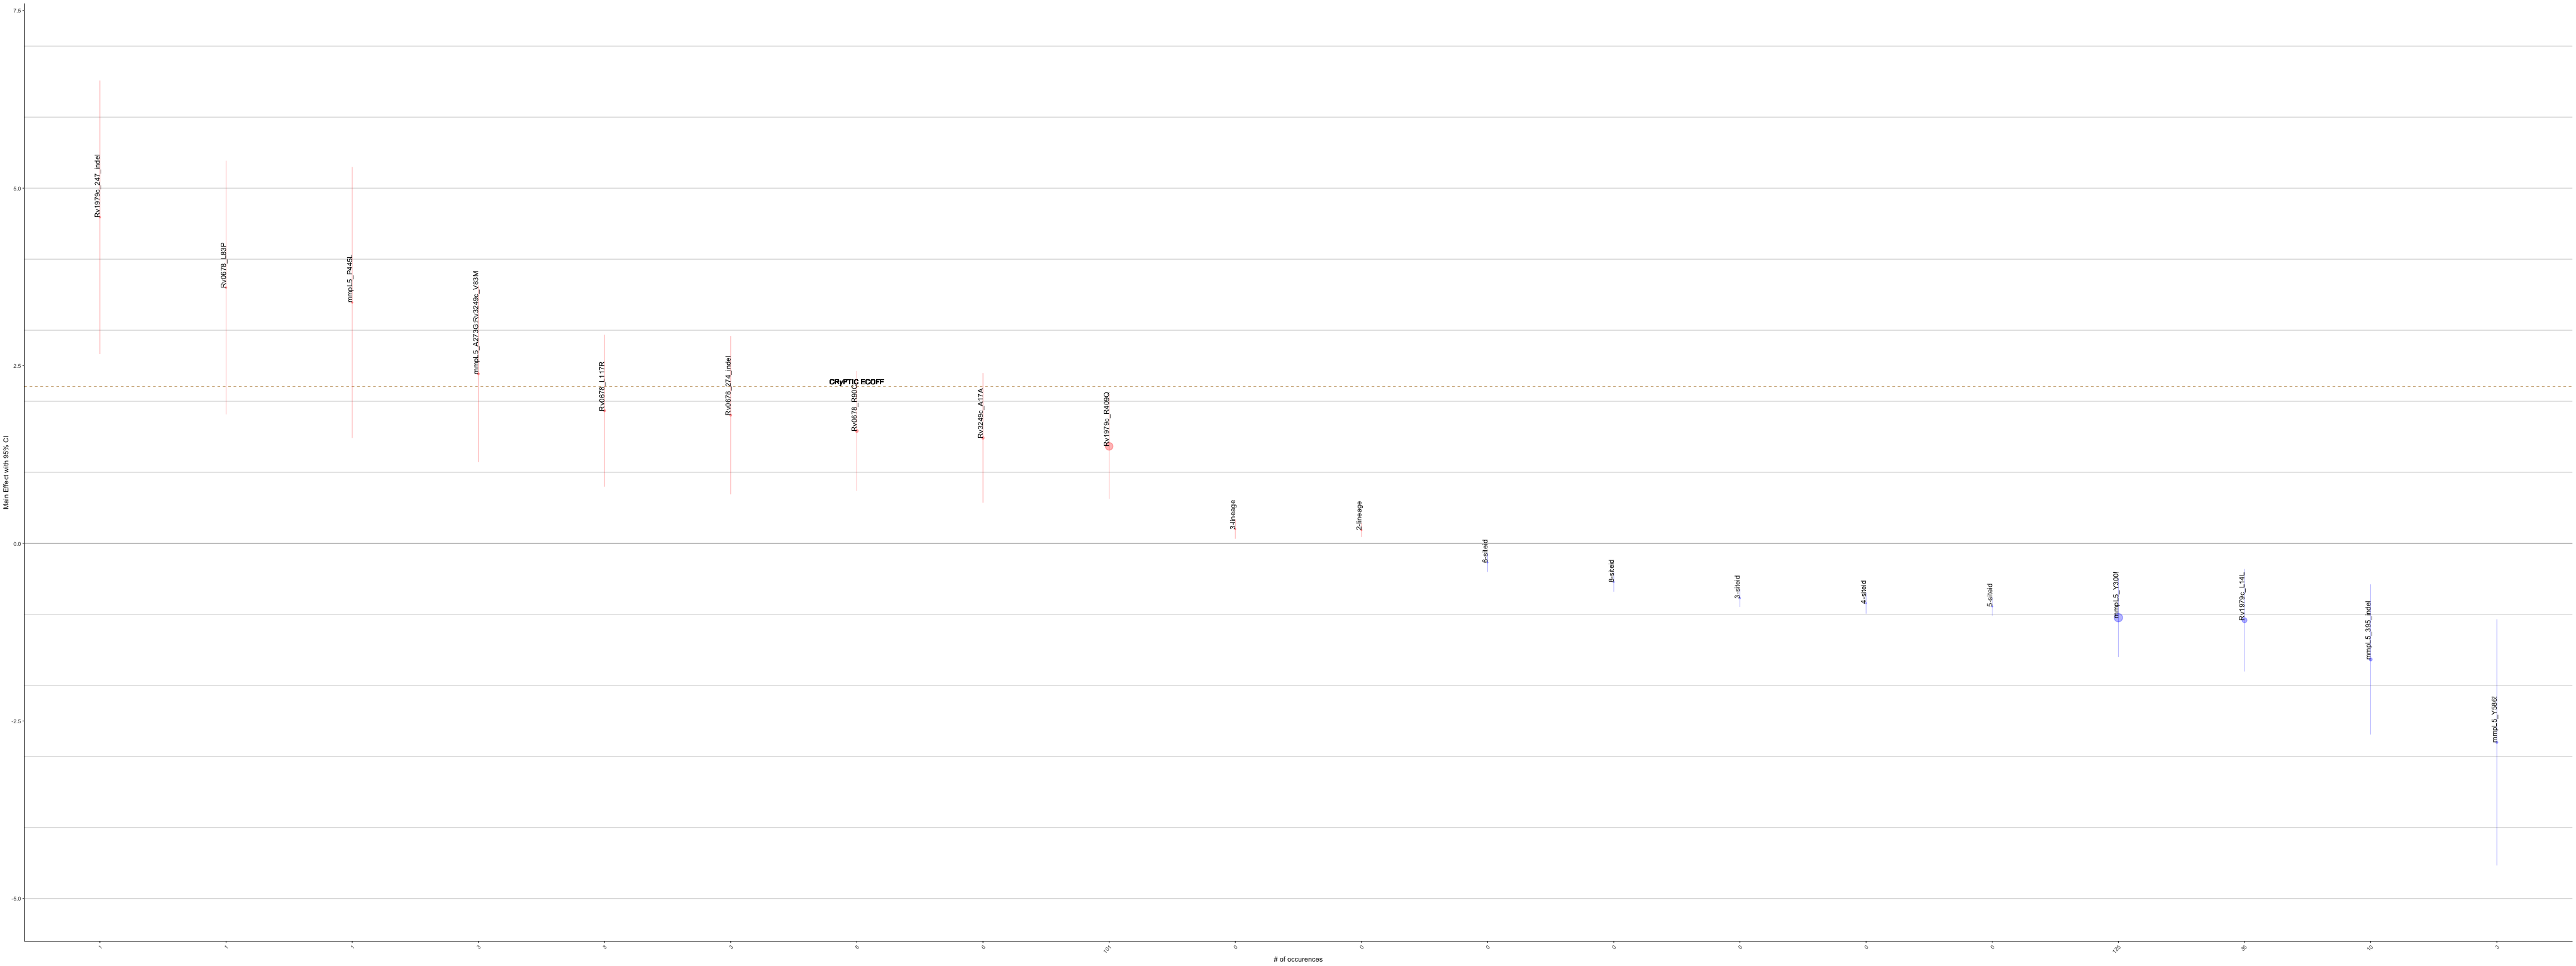

The table this chart was drawn from, first rows:
MUTS, GENE, POSITION, COEF, SE, Z, P, COUNTS, corrected_se, other_se, ci_hi, ci_lo, BH_PVAL
_cons, DRUG, 16, -4.208, 0.05549, -75.83, 0, 0, 0.1088, 0.0007318, -4.099, -4.317, 0
ns[cluster100]), DRUG, 17, 0.1246, 0.02019, 6.169, 6.89e-10, 0, 0.03958, 0.003274, 0.1641, 0.08498, 3.24814285714286e-08
og2mic), DRUG, 18, 0.7127, 0.02099, 33.96, 0, 0, 0.04113, 0.0006179, 0.7539, 0.6716, 0
glpK_-13_indel, glpK, -13, 0.4497, 0.7588, 0.5926, 0.5534, 2, 1.487, 1.28, 1.937, -1.038, 0.7814
glpK_a-5g, glpK, -5, 0.06614, 0.3629, 0.1822, 0.8554, 15, 0.7113, 1.991, 0.7774, -0.6451, 0.9135
glpK_Q9E:mmpL5_I841V, glpK, 9, -1.169, 2.259, -0.5176, 0.6047, 1, 4.427, 4.364, 3.258, -5.596, 0.7919
glpK_A11V, glpK, 11, 1.604, 0.71, 2.259, 0.02386, 2, 1.392, 0.3143, 2.996, 0.2125, 0.2461
glpK_A11A:Rv1979c_L417L, glpK, 11, 0.1156, 1.657, 0.06973, 0.9444, 2, 3.249, 23.77, 3.364, -3.133, 0.9679
glpK_T25T, glpK, 25, -2.037, 2.255, -0.9035, 0.3662, 1, 4.419, 2.496, 2.382, -6.457, 0.7337
glpK_C29Y, glpK, 29, -0.2563, 0.7458, -0.3437, 0.731, 2, 1.462, 2.17, 1.205, -1.718, 0.8555
glpK_V39L, glpK, 39, -1.476, 2.255, -0.6544, 0.5129, 1, 4.42, 3.446, 2.944, -5.895, 0.7522
glpK_R41R, glpK, 41, -0.3357, 0.5095, -0.659, 0.5099, 9, 0.9986, 0.7732, 0.6629, -1.334, 0.7512
glpK_D84E, glpK, 84, -0.133, 0.4261, -0.3122, 0.7549, 12, 0.8351, 1.365, 0.7021, -0.9681, 0.8771
glpK_H103H, glpK, 103, 0.7503, 0.6571, 1.142, 0.2535, 3, 1.288, 0.5755, 2.038, -0.5376, 0.6972
glpK_H103Y, glpK, 103, 0.5677, 0.6814, 0.8331, 0.4048, 3, 1.335, 0.8178, 1.903, -0.7678, 0.7337
glpK_T117I, glpK, 117, 0.5596, 0.9094, 0.6153, 0.5384, 1, 1.782, 1.478, 2.342, -1.223, 0.7752
glpK_R121C, glpK, 121, 0.1816, 0.7054, 0.2575, 0.7968, 2, 1.383, 2.74, 1.564, -1.201, 0.8871
glpK_A139A:mmpL5_A8A, glpK, 139, -0.1092, 0.4106, -0.266, 0.7903, 27, 0.8047, 1.544, 0.6955, -0.9139, 0.884
glpK_S148S, glpK, 148, -1.009, 2.255, -0.4476, 0.6544, 1, 4.42, 5.038, 3.411, -5.43, 0.8138
glpK_A164T, glpK, 164, -1.789, 2.255, -0.7932, 0.4276, 1, 4.42, 2.843, 2.631, -6.21, 0.7337
glpK_D170D, glpK, 170, -0.07457, 0.1816, -0.4107, 0.6813, 65, 0.3559, 0.4421, 0.2813, -0.4304, 0.8266
glpK_T175T, glpK, 175, 0.45, 0.5254, 0.8565, 0.3917, 4, 1.03, 0.6135, 1.48, -0.5798, 0.7337
glpK_L208L, glpK, 208, 0.03895, 0.5202, 0.07487, 0.9403, 9, 1.02, 6.948, 1.059, -0.9807, 0.9675
glpK_L228V:mmpL5_Y300!, glpK, 228, -1.03, 0.2818, -3.654, 0.000258, 123, 0.5524, 0.07713, -0.4775, -1.582, 0.005676
glpK_P236P, glpK, 236, 1.433, 2.452, 0.5843, 0.559, 1, 4.806, 4.196, 6.238, -3.373, 0.7814
glpK_G247G, glpK, 247, -1.453, 1.072, -1.356, 0.1752, 2, 2.1, 0.7906, 0.6478, -3.553, 0.6144
glpK_V253V, glpK, 253, 0.4627, 0.9634, 0.4803, 0.631, 1, 1.888, 2.006, 2.351, -1.426, 0.8102
glpK_P274L, glpK, 274, -1.461, 1.486, -0.9835, 0.3253, 1, 2.912, 1.511, 1.451, -4.373, 0.7337
glpK_Y281!, glpK, 281, -2.037, 2.255, -0.9035, 0.3662, 1, 4.419, 2.496, 2.382, -6.457, 0.7337
glpK_R297R, glpK, 297, -0.1515, 0.6903, -0.2195, 0.8263, 3, 1.353, 3.145, 1.201, -1.504, 0.894
glpK_N299D, glpK, 299, -0.3044, 0.7323, -0.4157, 0.6777, 12, 1.435, 1.762, 1.131, -1.74, 0.8266
glpK_N300N, glpK, 300, -0.2198, 0.749, -0.2935, 0.7692, 2, 1.468, 2.552, 1.248, -1.688, 0.878
glpK_A313T, glpK, 313, 1.678, 0.9698, 1.73, 0.08361, 1, 1.901, 0.5606, 3.579, -0.2229, 0.484
glpK_T326T, glpK, 326, 0.4627, 0.9634, 0.4803, 0.631, 1, 1.888, 2.006, 2.351, -1.426, 0.8102
glpK_L337L, glpK, 337, -1.583, 2.255, -0.7022, 0.4826, 1, 4.419, 3.211, 2.836, -6.003, 0.7403
glpK_A364V, glpK, 364, -1.502, 0.9556, -1.572, 0.1159, 3, 1.873, 0.6078, 0.3707, -3.375, 0.5513
glpK_L368L, glpK, 368, 0.1588, 0.6216, 0.2555, 0.7984, 3, 1.218, 2.433, 1.377, -1.06, 0.8871
glpK_M412I, glpK, 412, 0.7316, 0.9642, 0.7588, 0.4479, 1, 1.89, 1.271, 2.621, -1.158, 0.7337
glpK_S416Y, glpK, 416, -1.338, 0.713, -1.876, 0.06061, 7, 1.398, 0.38, 0.05964, -2.735, 0.4082
glpK_R419R, glpK, 419, 0.2176, 0.965, 0.2254, 0.8216, 1, 1.891, 4.281, 2.109, -1.674, 0.894
glpK_L423L, glpK, 423, 1.285, 0.965, 1.331, 0.1831, 1, 1.891, 0.7248, 3.176, -0.6066, 0.6164
glpK_T430A:mmpL5_E552G, glpK, 430, -0.8945, 1.597, -0.56, 0.5755, 5, 3.131, 2.852, 2.236, -4.025, 0.7877
glpK_Q439Q, glpK, 439, 0.7729, 0.6895, 1.121, 0.2623, 2, 1.351, 0.615, 2.124, -0.5784, 0.6996
glpK_L443L, glpK, 443, -1.852, 2.255, -0.8213, 0.4115, 1, 4.42, 2.746, 2.568, -6.272, 0.7337
glpK_V447V, glpK, 447, 0.7316, 0.9642, 0.7588, 0.4479, 1, 1.89, 1.271, 2.621, -1.158, 0.7337
glpK_V460A:Rv1979c_D286G, glpK, 460, 0.2684, 0.3284, 0.8174, 0.4137, 468, 0.6436, 0.4017, 0.912, -0.3752, 0.7337
glpK_L466F, glpK, 466, 0.6241, 0.7822, 0.7978, 0.425, 2, 1.533, 0.9804, 2.157, -0.9091, 0.7337
glpK_A479A, glpK, 479, 0.03646, 1.627, 0.02241, 0.9821, 2, 3.189, 72.59, 3.225, -3.152, 0.9821
glpK_A498G, glpK, 498, 0.9249, 0.7251, 1.275, 0.2022, 2, 1.421, 0.5685, 2.346, -0.4964, 0.6439
glpK_R509R, glpK, 509, -1.583, 1.618, -0.9787, 0.3277, 2, 3.171, 1.653, 1.588, -4.754, 0.7337
glpK_W513R, glpK, 513, 2.054, 0.9699, 2.118, 0.03416, 1, 1.901, 0.4579, 3.955, 0.1534, 0.2891
glpK_V514V, glpK, 514, -0.08326, 0.9634, -0.08643, 0.9311, 1, 1.888, 11.15, 1.805, -1.972, 0.9675
glpK_573_indel, glpK, 573, 0.2228, 0.175, 1.273, 0.2029, 40, 0.343, 0.1374, 0.5658, -0.1202, 0.6439
1.lineage, LINEAGE, 1, -0.3833, 0.3306, -1.159, 0.2463, 0, 0.6479, 0.2851, 0.2646, -1.031, 0.6836
2.lineage, LINEAGE, 2, 0.1852, 0.05011, 3.697, 0.0002183, 0, 0.09821, 0.01355, 0.2835, 0.08703, 0.005528
3.lineage, LINEAGE, 3, 0.2057, 0.07332, 2.806, 0.005013, 0, 0.1437, 0.02613, 0.3495, 0.06204, 0.06617
6.lineage, LINEAGE, 5, -2.077, 0.9583, -2.167, 0.03023, 0, 1.878, 0.4422, -0.1984, -3.955, 0.2738
mmpL5_T6T, mmpL5, 6, -1.215, 2.255, -0.5388, 0.5901, 1, 4.421, 4.186, 3.206, -5.636, 0.7883
mmpL5_T10T, mmpL5, 10, -0.5876, 0.7337, -0.8008, 0.4232, 3, 1.438, 0.9162, 0.8505, -2.026, 0.7337
mmpL5_T10A, mmpL5, 10, -1.852, 1.595, -1.161, 0.2456, 2, 3.126, 1.374, 1.274, -4.978, 0.6836
... 270 more rows
